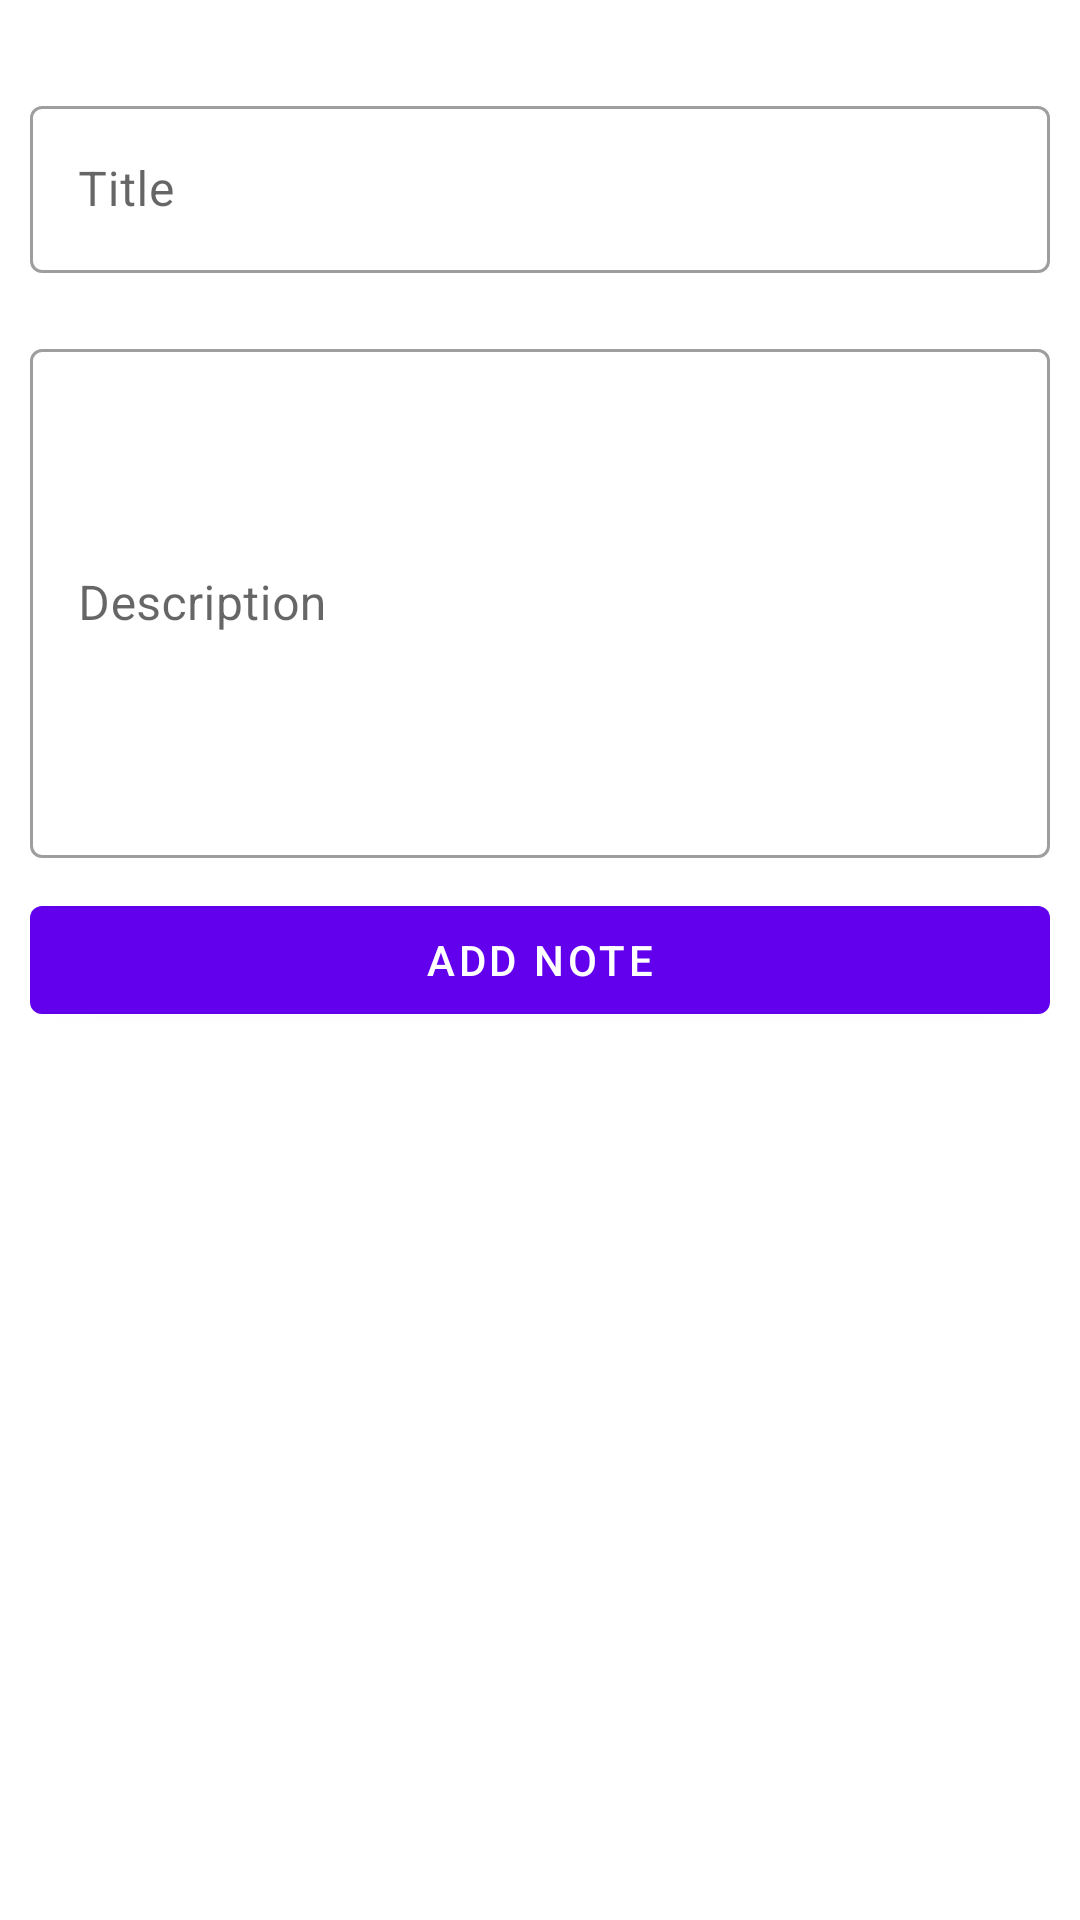

Produce the Android XML layout that renders to this screen, including the resource entries it uses.
<!-- AndroidManifest.xml: application theme Theme.LocalStorage -->
<!-- res/layout/fragment_add_note.xml -->
<?xml version="1.0" encoding="utf-8"?>
<androidx.constraintlayout.widget.ConstraintLayout
    xmlns:android="http://schemas.android.com/apk/res/android"
    xmlns:app="http://schemas.android.com/apk/res-auto"
    xmlns:tools="http://schemas.android.com/tools"
    android:layout_width="match_parent"
    android:layout_height="match_parent"
    tools:context=".ui.fragments.addNote.AddNoteFragment">

    <LinearLayout
        android:layout_width="match_parent"
        android:layout_height="match_parent"
        android:layout_margin="10dp"
        android:orientation="vertical"
        app:layout_constraintBottom_toBottomOf="parent"
        app:layout_constraintEnd_toEndOf="parent"
        app:layout_constraintStart_toStartOf="parent"
        app:layout_constraintTop_toTopOf="parent">

        <com.google.android.material.textfield.TextInputLayout
            style="@style/Widget.MaterialComponents.TextInputLayout.OutlinedBox"
            android:id="@+id/st_Title"
            android:layout_width="match_parent"
            android:layout_height="wrap_content"
            android:layout_marginTop="20dp"
            android:hint="@string/title"
            app:layout_constraintEnd_toEndOf="parent"
            app:layout_constraintStart_toStartOf="parent"
            app:layout_constraintTop_toTopOf="parent">

            <com.google.android.material.textfield.TextInputEditText
                android:id="@+id/et_Title"
                style="material"
                android:layout_width="match_parent"
                android:layout_height="wrap_content" />

        </com.google.android.material.textfield.TextInputLayout>

        <com.google.android.material.textfield.TextInputLayout
            style="@style/Widget.MaterialComponents.TextInputLayout.OutlinedBox"
            android:id="@+id/st_Desc"
            android:layout_width="match_parent"
            android:layout_height="wrap_content"
            android:layout_marginTop="20dp"
            android:hint="@string/description"
            app:layout_constraintEnd_toEndOf="parent"
            app:layout_constraintStart_toStartOf="parent"
            app:layout_constraintTop_toTopOf="parent">

            <com.google.android.material.textfield.TextInputEditText
                android:id="@+id/et_Desc"
                android:layout_width="match_parent"
                android:layout_height="wrap_content"
                android:lines="7"
                android:maxLines="7" />

        </com.google.android.material.textfield.TextInputLayout>

        <Button
            android:id="@+id/btnAddNote"
            android:layout_width="match_parent"
            android:layout_height="wrap_content"
            android:layout_marginTop="10dp"
            android:text="@string/add_note" />
    </LinearLayout>

</androidx.constraintlayout.widget.ConstraintLayout>
<!-- resources referenced by this layout -->
<resources>
  <string name="add_note">Add Note</string>
  <string name="description">Description</string>
  <string name="title">Title</string>
  <style name="Theme.LocalStorage" parent="Theme.MaterialComponents.DayNight.DarkActionBar">
          
          <item name="colorPrimary">@color/purple_500</item>
          <item name="colorPrimaryVariant">@color/purple_700</item>
          <item name="colorOnPrimary">@color/white</item>
          
          <item name="colorSecondary">@color/teal_200</item>
          <item name="colorSecondaryVariant">@color/teal_700</item>
          <item name="colorOnSecondary">@color/black</item>
          
          <item name="android:statusBarColor" tools:targetApi="l">?attr/colorPrimaryVariant</item>
          
      </style>
  <!-- not gathered from this repository: default colours our renderer supplied (Android Studio template values) -->
  <color name="purple_500">#FF6200EE</color>
  <color name="purple_700">#FF3700B3</color>
  <color name="teal_200">#FF03DAC5</color>
  <color name="teal_700">#FF018786</color>
  <color name="black">#FF000000</color>
  <color name="white">#FFFFFFFF</color>
</resources>
